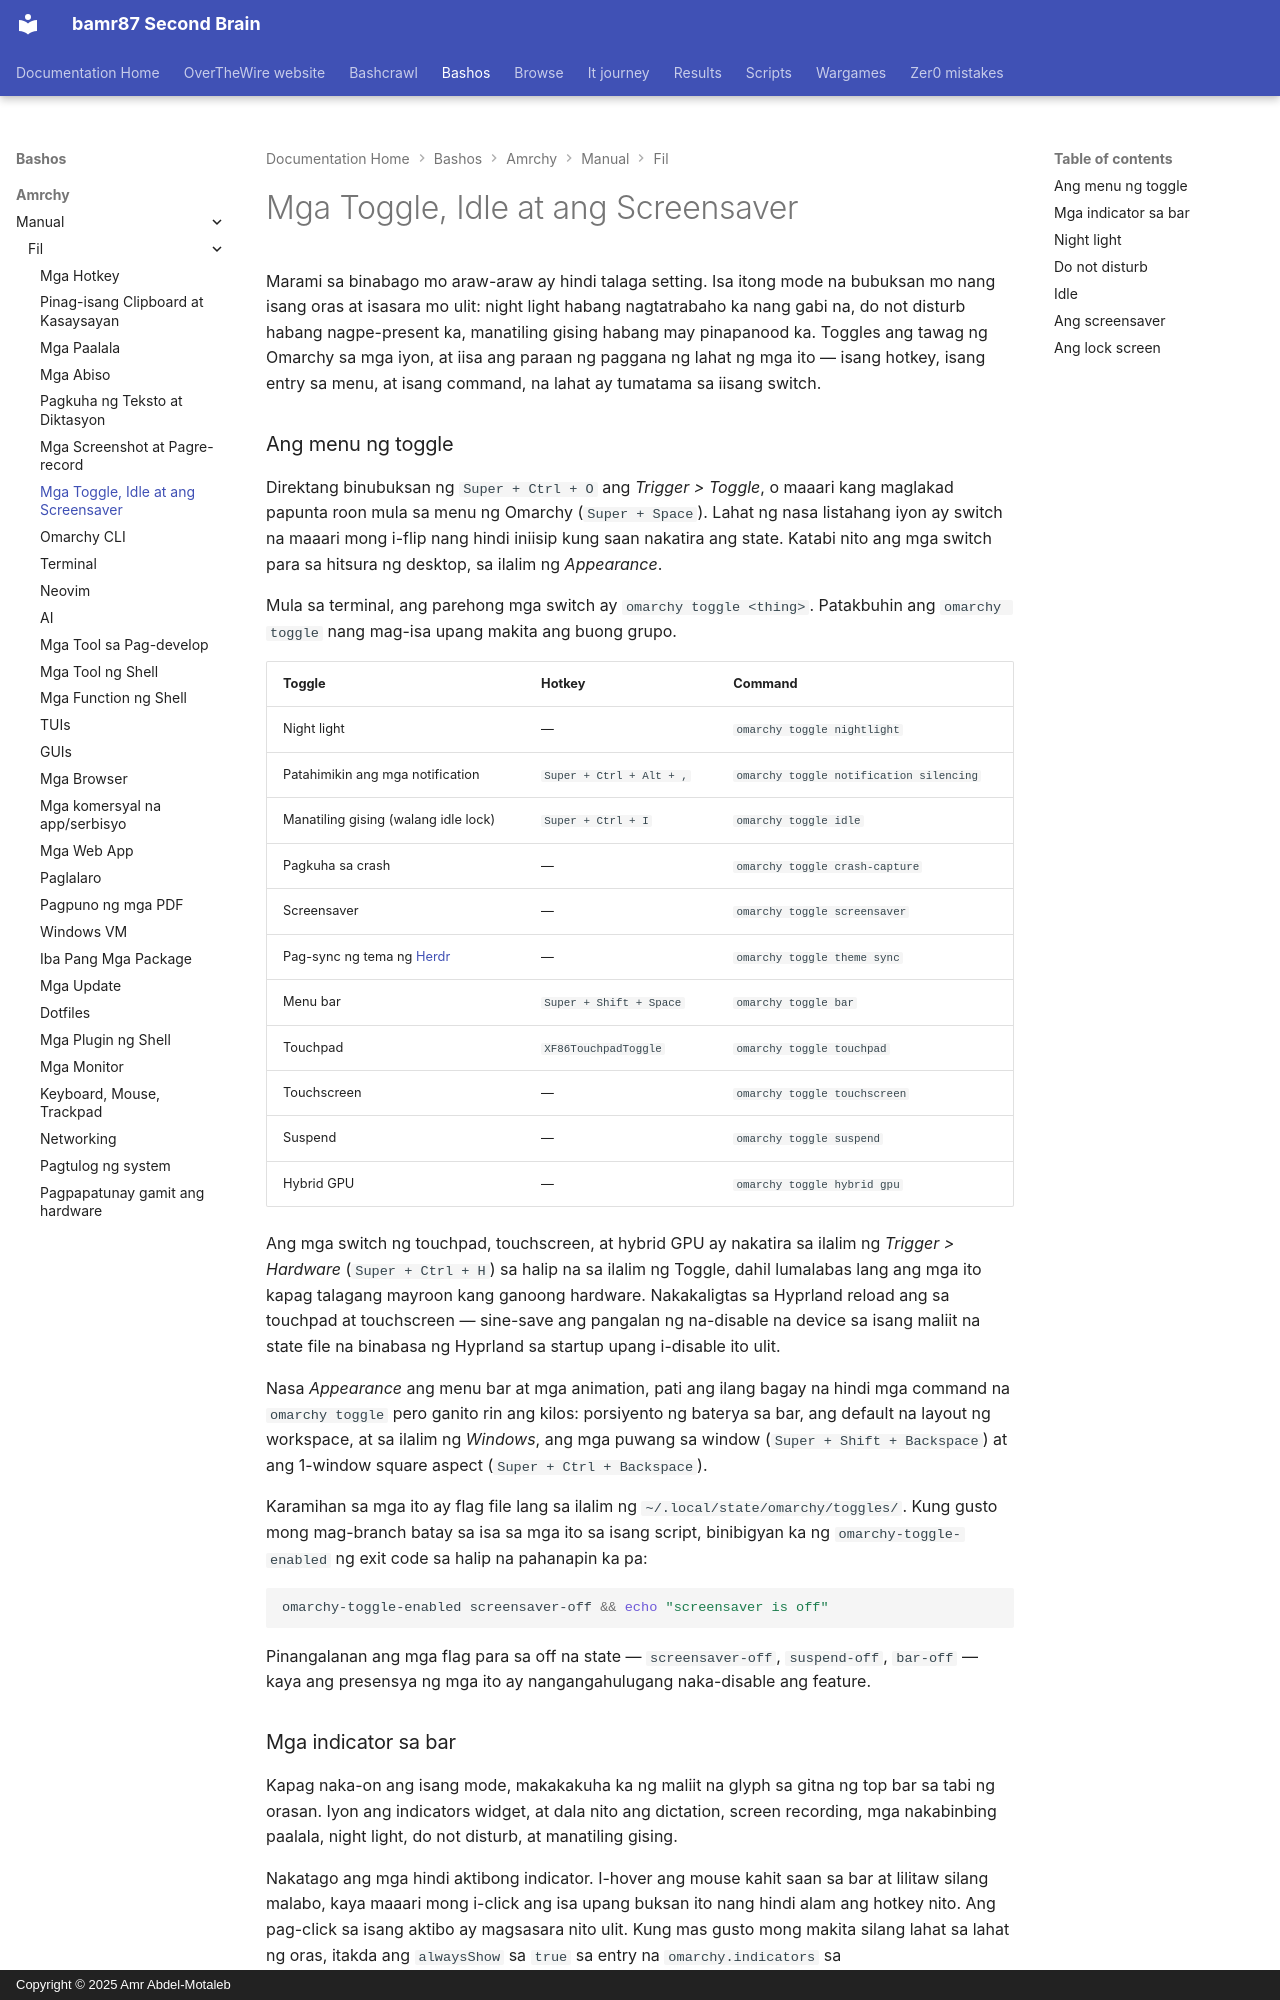

repository: bamr87/README · page: bashos/amrchy/manual/fil/13-toggles-idle-screensaver/index.html · generator: mkdocs · copyright: Copyright © 2025 Amr Abdel-Motaleb

---
source_file: amrchy/manual/fil/13-toggles-idle-screensaver.md
source_repo: bamr87/bashos
source_url: https://github.com/bamr87/bashos/blob/main/amrchy/manual/fil/13-toggles-idle-screensaver.md
title: Mga Toggle, Idle at ang Screensaver
---
# Mga Toggle, Idle at ang Screensaver

Marami sa binabago mo araw-araw ay hindi talaga setting. Isa itong mode na bubuksan mo nang isang oras at isasara mo ulit: night light habang nagtatrabaho ka nang gabi na, do not disturb habang nagpe-present ka, manatiling gising habang may pinapanood ka. Toggles ang tawag ng Omarchy sa mga iyon, at iisa ang paraan ng paggana ng lahat ng mga ito — isang hotkey, isang entry sa menu, at isang command, na lahat ay tumatama sa iisang switch.

### Ang menu ng toggle

Direktang binubuksan ng `Super + Ctrl + O` ang _Trigger > Toggle_, o maaari kang maglakad papunta roon mula sa menu ng Omarchy (`Super + Space`). Lahat ng nasa listahang iyon ay switch na maaari mong i-flip nang hindi iniisip kung saan nakatira ang state. Katabi nito ang mga switch para sa hitsura ng desktop, sa ilalim ng _Appearance_.

Mula sa terminal, ang parehong mga switch ay `omarchy toggle <thing>`. Patakbuhin ang `omarchy toggle` nang mag-isa upang makita ang buong grupo.

| Toggle | Hotkey | Command |
| ------ | ------ | ------- |
| Night light | — | `omarchy toggle nightlight` |
| Patahimikin ang mga notification | `Super + Ctrl + Alt + ,` | `omarchy toggle notification silencing` |
| Manatiling gising (walang idle lock) | `Super + Ctrl + I` | `omarchy toggle idle` |
| Pagkuha sa crash | — | `omarchy toggle crash-capture` |
| Screensaver | — | `omarchy toggle screensaver` |
| Pag-sync ng tema ng [Herdr](https://herdr.dev) | — | `omarchy toggle theme sync` |
| Menu bar | `Super + Shift + Space` | `omarchy toggle bar` |
| Touchpad | `XF86TouchpadToggle` | `omarchy toggle touchpad` |
| Touchscreen | — | `omarchy toggle touchscreen` |
| Suspend | — | `omarchy toggle suspend` |
| Hybrid GPU | — | `omarchy toggle hybrid gpu` |

Ang mga switch ng touchpad, touchscreen, at hybrid GPU ay nakatira sa ilalim ng _Trigger > Hardware_ (`Super + Ctrl + H`) sa halip na sa ilalim ng Toggle, dahil lumalabas lang ang mga ito kapag talagang mayroon kang ganoong hardware. Nakakaligtas sa Hyprland reload ang sa touchpad at touchscreen — sine-save ang pangalan ng na-disable na device sa isang maliit na state file na binabasa ng Hyprland sa startup upang i-disable ito ulit.

Nasa _Appearance_ ang menu bar at mga animation, pati ang ilang bagay na hindi mga command na `omarchy toggle` pero ganito rin ang kilos: porsiyento ng baterya sa bar, ang default na layout ng workspace, at sa ilalim ng _Windows_, ang mga puwang sa window (`Super + Shift + Backspace`) at ang 1-window square aspect (`Super + Ctrl + Backspace`).

Karamihan sa mga ito ay flag file lang sa ilalim ng `~/.local/state/omarchy/toggles/`. Kung gusto mong mag-branch batay sa isa sa mga ito sa isang script, binibigyan ka ng `omarchy-toggle-enabled` ng exit code sa halip na pahanapin ka pa:

```bash
omarchy-toggle-enabled screensaver-off && echo "screensaver is off"
```

Pinangalanan ang mga flag para sa off na state — `screensaver-off`, `suspend-off`, `bar-off` — kaya ang presensya ng mga ito ay nangangahulugang naka-disable ang feature.
